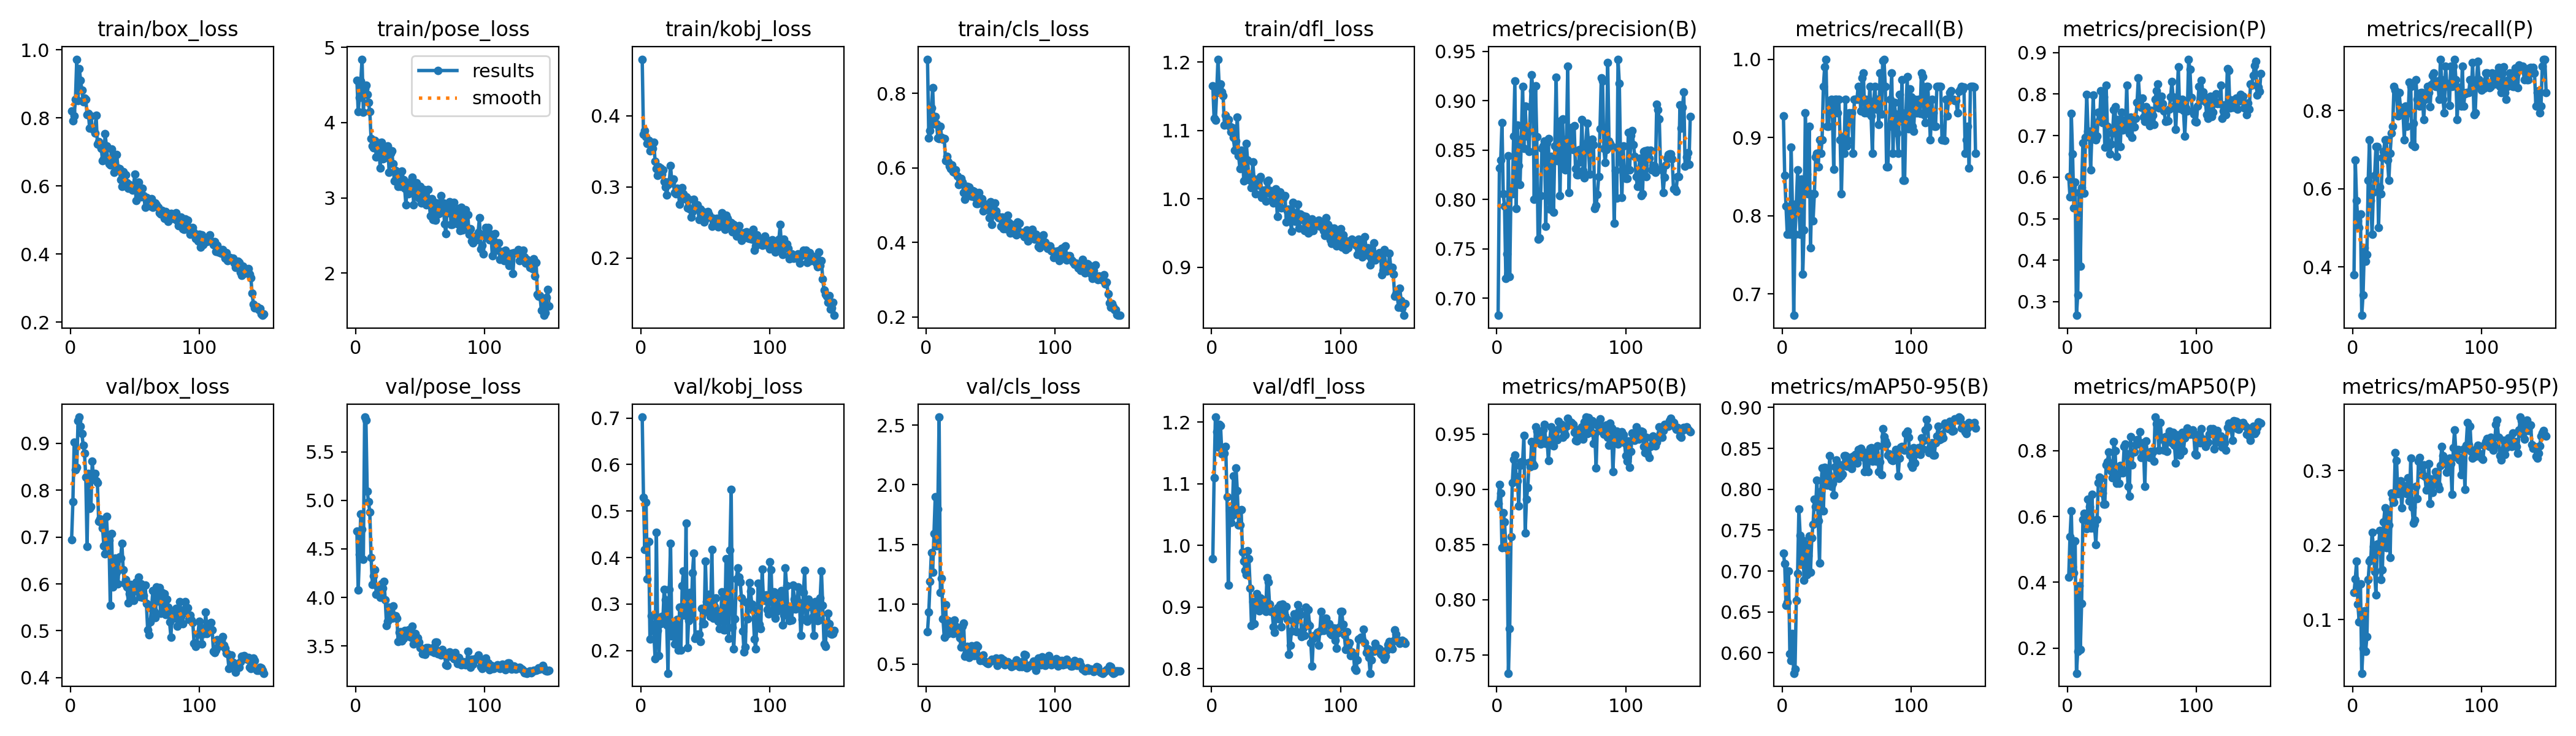

The file beside this chart, header and first rows:
epoch, train/box_loss, train/pose_loss, train/kobj_loss, train/cls_loss, train/dfl_loss, metrics/precision(B), metrics/recall(B), metrics/mAP50(B), metrics/mAP50-95(B), metrics/precision(P), metrics/recall(P), metrics/mAP50(P), metrics/mAP50-95(P), val/box_loss, val/pose_loss, val/kobj_loss, val/cls_loss, val/dfl_loss, lr/pg0, lr/pg1, lr/pg2
1, 0.8203, 4.561, 0.4796, 0.8915, 1.165, 0.6828, 0.9277, 0.8874, 0.7222, 0.6015, 0.3793, 0.4149, 0.1365, 0.6943, 4.683, 0.7022, 0.772, 0.9785, 0.00028, 0.00028, 0.00028
2, 0.7922, 4.146, 0.3737, 0.6805, 1.117, 0.8316, 0.8514, 0.9045, 0.7089, 0.5522, 0.6724, 0.5389, 0.1548, 0.7749, 4.075, 0.5295, 0.9368, 1.11, 0.0005762, 0.0005762, 0.0005762
3, 0.8055, 4.338, 0.3789, 0.6991, 1.115, 0.8397, 0.8125, 0.8965, 0.6583, 0.7533, 0.569, 0.6173, 0.1783, 0.902, 4.444, 0.417, 1.19, 1.208, 0.0008684, 0.0008684, 0.0008684
4, 0.8551, 4.556, 0.3701, 0.7613, 1.155, 0.878, 0.7759, 0.847, 0.6619, 0.656, 0.5172, 0.4466, 0.121, 0.8441, 4.861, 0.5185, 1.433, 1.184, 0.001157, 0.001157, 0.001157
5, 0.9726, 4.843, 0.3613, 0.8156, 1.204, 0.8055, 0.8103, 0.8787, 0.6997, 0.5263, 0.5, 0.4291, 0.09735, 0.8484, 4.703, 0.3543, 1.27, 1.159, 0.001441, 0.001441, 0.001441
6, 0.8513, 4.135, 0.3655, 0.7175, 1.163, 0.7932, 0.7759, 0.8705, 0.5986, 0.5877, 0.5345, 0.5259, 0.1481, 0.9477, 4.393, 0.4344, 1.592, 1.196, 0.001721, 0.001721, 0.001721
7, 0.9449, 4.448, 0.3509, 0.737, 1.167, 0.7201, 0.8874, 0.8485, 0.5909, 0.2672, 0.2759, 0.1236, 0.02814, 0.956, 5.857, 0.2249, 1.9, 1.195, 0.001921, 0.001921, 0.001921
8, 0.9101, 4.498, 0.3585, 0.7182, 1.156, 0.7446, 0.8103, 0.8464, 0.6239, 0.3164, 0.3276, 0.1908, 0.06164, 0.9359, 5.822, 0.2753, 1.489, 1.148, 0.001908, 0.001908, 0.001908
9, 0.8817, 4.372, 0.3537, 0.68, 1.151, 0.8445, 0.6724, 0.7334, 0.575, 0.563, 0.4483, 0.3892, 0.1123, 0.9201, 5.096, 0.257, 1.797, 1.153, 0.001894, 0.001894, 0.001894
10, 0.8477, 4.264, 0.3625, 0.6786, 1.107, 0.7221, 0.7759, 0.7739, 0.5801, 0.3855, 0.4138, 0.1967, 0.05729, 0.8957, 4.987, 0.2421, 2.567, 1.15, 0.001881, 0.001881, 0.001881
11, 0.8585, 4.147, 0.3362, 0.7109, 1.122, 0.8112, 0.815, 0.8573, 0.6639, 0.5745, 0.431, 0.3348, 0.07736, 0.8788, 4.878, 0.182, 1.101, 1.16, 0.001868, 0.001868, 0.001868
12, 0.8549, 3.786, 0.3255, 0.6813, 1.117, 0.8057, 0.8581, 0.906, 0.697, 0.683, 0.6207, 0.5902, 0.1539, 0.8283, 4.412, 0.4539, 1.215, 1.079, 0.001855, 0.001855, 0.001855
13, 0.8105, 3.69, 0.3157, 0.6766, 1.116, 0.8641, 0.8103, 0.927, 0.7761, 0.5621, 0.7241, 0.6094, 0.1783, 0.6799, 4.132, 0.243, 0.8796, 0.9359, 0.001842, 0.001842, 0.001842
14, 0.8139, 3.667, 0.3281, 0.6792, 1.106, 0.9202, 0.7759, 0.9308, 0.7437, 0.6963, 0.569, 0.6033, 0.1807, 0.8356, 4.223, 0.1885, 0.7216, 1.057, 0.001828, 0.001828, 0.001828
15, 0.7695, 3.763, 0.3267, 0.6189, 1.098, 0.7907, 0.8469, 0.9116, 0.7085, 0.7988, 0.4828, 0.5639, 0.2175, 0.7613, 4.283, 0.2578, 0.9948, 1.036, 0.001815, 0.001815, 0.001815
16, 0.8064, 3.544, 0.3175, 0.6306, 1.104, 0.8751, 0.7247, 0.9079, 0.7379, 0.7099, 0.5907, 0.6534, 0.1987, 0.7654, 4.031, 0.274, 0.7513, 1.048, 0.001802, 0.001802, 0.001802
17, 0.7714, 3.71, 0.3242, 0.6154, 1.089, 0.8343, 0.7816, 0.8848, 0.6885, 0.7101, 0.6336, 0.6305, 0.1648, 0.8615, 4.11, 0.2626, 0.8631, 1.113, 0.001789, 0.001789, 0.001789
18, 0.7657, 3.729, 0.3074, 0.6046, 1.071, 0.8153, 0.931, 0.9217, 0.7329, 0.6182, 0.7069, 0.5642, 0.1334, 0.8269, 4.109, 0.3318, 0.7607, 1.051, 0.001776, 0.001776, 0.001776
19, 0.7549, 3.399, 0.2998, 0.5982, 1.084, 0.8608, 0.8527, 0.925, 0.6958, 0.7047, 0.7069, 0.6676, 0.2013, 0.8357, 4.001, 0.3096, 0.8292, 1.126, 0.001762, 0.001762, 0.001762
20, 0.8083, 3.736, 0.2881, 0.6075, 1.119, 0.9145, 0.8276, 0.925, 0.7191, 0.7975, 0.5, 0.5659, 0.1952, 0.8193, 4.142, 0.2551, 0.8423, 1.089, 0.001749, 0.001749, 0.001749
21, 0.724, 3.517, 0.303, 0.5899, 1.063, 0.8519, 0.9138, 0.9489, 0.7426, 0.7002, 0.6041, 0.5743, 0.2199, 0.816, 4.098, 0.1512, 0.7573, 1.033, 0.001736, 0.001736, 0.001736
22, 0.73, 3.525, 0.3074, 0.5887, 1.044, 0.8946, 0.7586, 0.8606, 0.6986, 0.6905, 0.5862, 0.5154, 0.1535, 0.7341, 4.164, 0.3312, 0.8672, 1.033, 0.001723, 0.001723, 0.001723
23, 0.7194, 3.629, 0.3298, 0.5945, 1.071, 0.8643, 0.8276, 0.8909, 0.7404, 0.6985, 0.6791, 0.5917, 0.1668, 0.7384, 3.974, 0.4302, 0.817, 1.058, 0.00171, 0.00171, 0.00171
24, 0.7111, 3.656, 0.3059, 0.5775, 1.068, 0.868, 0.7936, 0.9016, 0.7572, 0.7561, 0.6951, 0.7035, 0.2311, 0.7303, 3.71, 0.2308, 0.7923, 0.9895, 0.001696, 0.001696, 0.001696
25, 0.6747, 3.692, 0.3114, 0.5543, 1.026, 0.8488, 0.8276, 0.9242, 0.788, 0.737, 0.7241, 0.7193, 0.2503, 0.7195, 3.752, 0.2532, 0.7813, 0.9744, 0.001683, 0.001683, 0.001683
26, 0.679, 3.336, 0.2917, 0.5599, 1.028, 0.8942, 0.8747, 0.9204, 0.7787, 0.8077, 0.7241, 0.7152, 0.197, 0.6811, 3.903, 0.2135, 0.7205, 0.9592, 0.00167, 0.00167, 0.00167
27, 0.7534, 3.591, 0.2906, 0.5711, 1.081, 0.9261, 0.8793, 0.9434, 0.8114, 0.7306, 0.6724, 0.6716, 0.2455, 0.6643, 3.856, 0.2565, 0.64, 0.9526, 0.001657, 0.001657, 0.001657
28, 0.7178, 3.624, 0.2977, 0.5608, 1.056, 0.9103, 0.8621, 0.923, 0.7617, 0.793, 0.6207, 0.6386, 0.2267, 0.7437, 3.788, 0.2673, 0.8155, 0.9916, 0.001644, 0.001644, 0.001644
29, 0.6785, 3.455, 0.2934, 0.5341, 1.031, 0.8004, 0.8965, 0.9214, 0.7101, 0.6719, 0.6897, 0.6374, 0.1833, 0.6969, 3.914, 0.201, 0.8435, 0.9778, 0.00163, 0.00163, 0.00163
30, 0.6656, 3.224, 0.2755, 0.5161, 1.027, 0.9152, 0.8793, 0.9566, 0.7977, 0.821, 0.7414, 0.7571, 0.2697, 0.6931, 3.79, 0.2928, 0.5632, 0.9307, 0.001617, 0.001617, 0.001617
31, 0.6627, 3.367, 0.2888, 0.5508, 1.016, 0.8637, 0.8965, 0.9527, 0.8264, 0.7221, 0.7586, 0.7656, 0.2623, 0.5538, 3.809, 0.2009, 0.5831, 0.8701, 0.001604, 0.001604, 0.001604
32, 0.7094, 3.273, 0.2993, 0.5507, 1.054, 0.7599, 0.9655, 0.9436, 0.7734, 0.6806, 0.8621, 0.796, 0.2576, 0.7071, 3.787, 0.3393, 0.6476, 0.9091, 0.001591, 0.001591, 0.001591
33, 0.6715, 3.155, 0.2907, 0.5488, 1.029, 0.7613, 0.9899, 0.9482, 0.8268, 0.6553, 0.8522, 0.7633, 0.3241, 0.5931, 3.545, 0.3716, 0.5526, 0.8723, 0.001578, 0.001578, 0.001578
34, 0.6395, 3.28, 0.2831, 0.5262, 1.008, 0.8042, 1, 0.9411, 0.8203, 0.6795, 0.8409, 0.7391, 0.3133, 0.6083, 3.64, 0.2763, 0.5712, 0.9069, 0.001564, 0.001564, 0.001564
35, 0.6538, 3.153, 0.2856, 0.524, 1.027, 0.852, 0.9138, 0.9476, 0.8049, 0.7056, 0.7853, 0.7187, 0.2689, 0.655, 3.649, 0.4739, 0.6503, 0.9216, 0.001551, 0.001551, 0.001551
36, 0.6919, 3.357, 0.2701, 0.5386, 1.02, 0.8544, 0.9138, 0.9536, 0.8183, 0.7629, 0.8448, 0.8285, 0.2821, 0.625, 3.555, 0.2063, 0.614, 0.9021, 0.001538, 0.001538, 0.001538
37, 0.6534, 3.244, 0.2828, 0.5374, 1.029, 0.859, 0.9452, 0.959, 0.8407, 0.7701, 0.8086, 0.7995, 0.2864, 0.6001, 3.579, 0.2645, 0.5724, 0.8934, 0.001525, 0.001525, 0.001525
38, 0.6513, 3.13, 0.2691, 0.5202, 1.032, 0.7732, 0.9483, 0.9414, 0.8034, 0.6499, 0.7931, 0.7007, 0.2502, 0.6581, 3.659, 0.325, 0.6405, 0.915, 0.001512, 0.001512, 0.001512
39, 0.6188, 2.906, 0.2573, 0.5037, 1.002, 0.857, 0.93, 0.9443, 0.8075, 0.7391, 0.7931, 0.7298, 0.2739, 0.6553, 3.654, 0.272, 0.6553, 0.9038, 0.001498, 0.001498, 0.001498
40, 0.5995, 3.146, 0.2655, 0.5039, 1.012, 0.8617, 0.8591, 0.9261, 0.7931, 0.7228, 0.7241, 0.7013, 0.2772, 0.6868, 3.623, 0.3671, 0.6474, 0.9113, 0.001485, 0.001485, 0.001485
41, 0.6414, 3.058, 0.2821, 0.5341, 1.012, 0.7902, 0.9483, 0.9438, 0.8278, 0.6741, 0.8103, 0.7546, 0.28, 0.63, 3.669, 0.4088, 0.5618, 0.9068, 0.001472, 0.001472, 0.001472
42, 0.6077, 3.212, 0.2724, 0.509, 0.9969, 0.8436, 0.9483, 0.9565, 0.836, 0.756, 0.7586, 0.7459, 0.2689, 0.6013, 3.599, 0.2258, 0.5305, 0.893, 0.001459, 0.001459, 0.001459
43, 0.6338, 3.157, 0.2702, 0.5168, 1.025, 0.8404, 0.931, 0.9468, 0.8173, 0.7136, 0.7931, 0.7334, 0.2908, 0.6088, 3.59, 0.2319, 0.5629, 0.9476, 0.001446, 0.001446, 0.001446
44, 0.6097, 3.277, 0.2751, 0.4835, 1.027, 0.7875, 0.9483, 0.9392, 0.813, 0.7376, 0.8724, 0.8132, 0.2596, 0.5938, 3.704, 0.2353, 0.5761, 0.9407, 0.001432, 0.001432, 0.001432
45, 0.5926, 2.908, 0.2541, 0.4933, 1.008, 0.8543, 0.8965, 0.9528, 0.8295, 0.7175, 0.8621, 0.8213, 0.3167, 0.5591, 3.519, 0.2349, 0.5261, 0.9043, 0.001419, 0.001419, 0.001419
46, 0.6036, 3.101, 0.2689, 0.5018, 1.012, 0.9239, 0.8276, 0.9532, 0.8165, 0.8212, 0.7127, 0.7904, 0.2509, 0.5797, 3.626, 0.22, 0.5184, 0.8923, 0.001406, 0.001406, 0.001406
47, 0.5954, 3.198, 0.2632, 0.4918, 0.999, 0.8393, 0.9005, 0.945, 0.8186, 0.7119, 0.7668, 0.6914, 0.23, 0.5981, 3.593, 0.2905, 0.5084, 0.8938, 0.001393, 0.001393, 0.001393
48, 0.5889, 3.048, 0.2648, 0.4873, 0.9938, 0.8762, 0.8793, 0.9618, 0.8411, 0.7052, 0.7069, 0.6614, 0.2337, 0.5895, 3.583, 0.2581, 0.5034, 0.8676, 0.00138, 0.00138, 0.00138
49, 0.6007, 2.995, 0.2509, 0.4667, 1.003, 0.804, 0.9483, 0.9561, 0.8412, 0.745, 0.8793, 0.8424, 0.279, 0.5645, 3.538, 0.2577, 0.5209, 0.8592, 0.001366, 0.001366, 0.001366
50, 0.6342, 3.155, 0.2547, 0.5093, 1.014, 0.8805, 0.889, 0.9587, 0.8281, 0.6952, 0.8276, 0.7574, 0.2623, 0.5913, 3.481, 0.3928, 0.5221, 0.8857, 0.001353, 0.001353, 0.001353
51, 0.5581, 2.933, 0.2602, 0.4479, 0.9744, 0.8813, 0.8958, 0.9469, 0.8284, 0.742, 0.8432, 0.7953, 0.3124, 0.6038, 3.476, 0.3051, 0.5417, 0.8988, 0.00134, 0.00134, 0.00134
52, 0.603, 3.031, 0.2652, 0.4942, 1.003, 0.8318, 0.931, 0.9529, 0.8385, 0.7213, 0.8103, 0.796, 0.3176, 0.584, 3.418, 0.2833, 0.5321, 0.8807, 0.001327, 0.001327, 0.001327
53, 0.6123, 3.109, 0.2608, 0.5059, 1.01, 0.8303, 0.9277, 0.9491, 0.8302, 0.7421, 0.8448, 0.8185, 0.3059, 0.6141, 3.437, 0.321, 0.5344, 0.9032, 0.001314, 0.001314, 0.001314
54, 0.5846, 2.941, 0.2574, 0.4844, 0.9865, 0.8612, 0.931, 0.9571, 0.8252, 0.7798, 0.8448, 0.8331, 0.2949, 0.5723, 3.413, 0.2731, 0.5501, 0.868, 0.0013, 0.0013, 0.0013
55, 0.5679, 2.906, 0.2445, 0.4711, 1.003, 0.9347, 0.8793, 0.9643, 0.84, 0.8388, 0.7759, 0.8263, 0.308, 0.5998, 3.484, 0.417, 0.4879, 0.9045, 0.001287, 0.001287, 0.001287
56, 0.5935, 3.113, 0.2561, 0.4659, 1.002, 0.807, 0.9483, 0.9591, 0.8384, 0.7896, 0.8276, 0.8584, 0.2925, 0.5717, 3.482, 0.2699, 0.5352, 0.8917, 0.001274, 0.001274, 0.001274
57, 0.572, 2.948, 0.2462, 0.4684, 1.004, 0.8667, 0.9483, 0.9613, 0.8425, 0.7681, 0.8448, 0.7788, 0.2739, 0.5747, 3.463, 0.2951, 0.5452, 0.8857, 0.001261, 0.001261, 0.001261
58, 0.538, 2.763, 0.2538, 0.4431, 0.9656, 0.873, 0.9483, 0.9604, 0.8322, 0.7901, 0.8621, 0.8242, 0.2752, 0.598, 3.452, 0.3128, 0.549, 0.9004, 0.001248, 0.001248, 0.001248
59, 0.567, 2.987, 0.2554, 0.4678, 0.9822, 0.8507, 0.9655, 0.9591, 0.8486, 0.7439, 0.8448, 0.8089, 0.3095, 0.5586, 3.446, 0.2769, 0.5194, 0.8795, 0.001234, 0.001234, 0.001234
60, 0.5618, 2.709, 0.2439, 0.436, 0.9851, 0.8747, 0.9631, 0.9517, 0.8488, 0.7343, 0.81, 0.6911, 0.2559, 0.5017, 3.483, 0.2626, 0.5341, 0.8229, 0.001221, 0.001221, 0.001221
... 90 more rows
